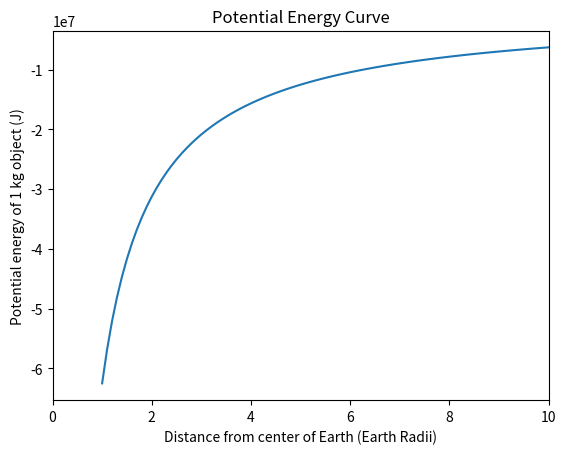

This chart was generated by the following Python code:
import numpy as np
import matplotlib
matplotlib.use("agg")
import matplotlib.pyplot as plt

r_earth = 6.371e6 # in meters
m_earth = 5.97e24 # in kg
G = 6.67e-11 # in SI units

radii = np.arange(1,10.1,0.1)
U = -G * m_earth / (radii * r_earth)

plt.plot(radii,U)
plt.xlabel("Distance from center of Earth (Earth Radii)")
plt.ylabel("Potential energy of 1 kg object (J)")
plt.title("Potential Energy Curve")
plt.xlim(0,10)
plt.savefig("Potential_Curve.png")
